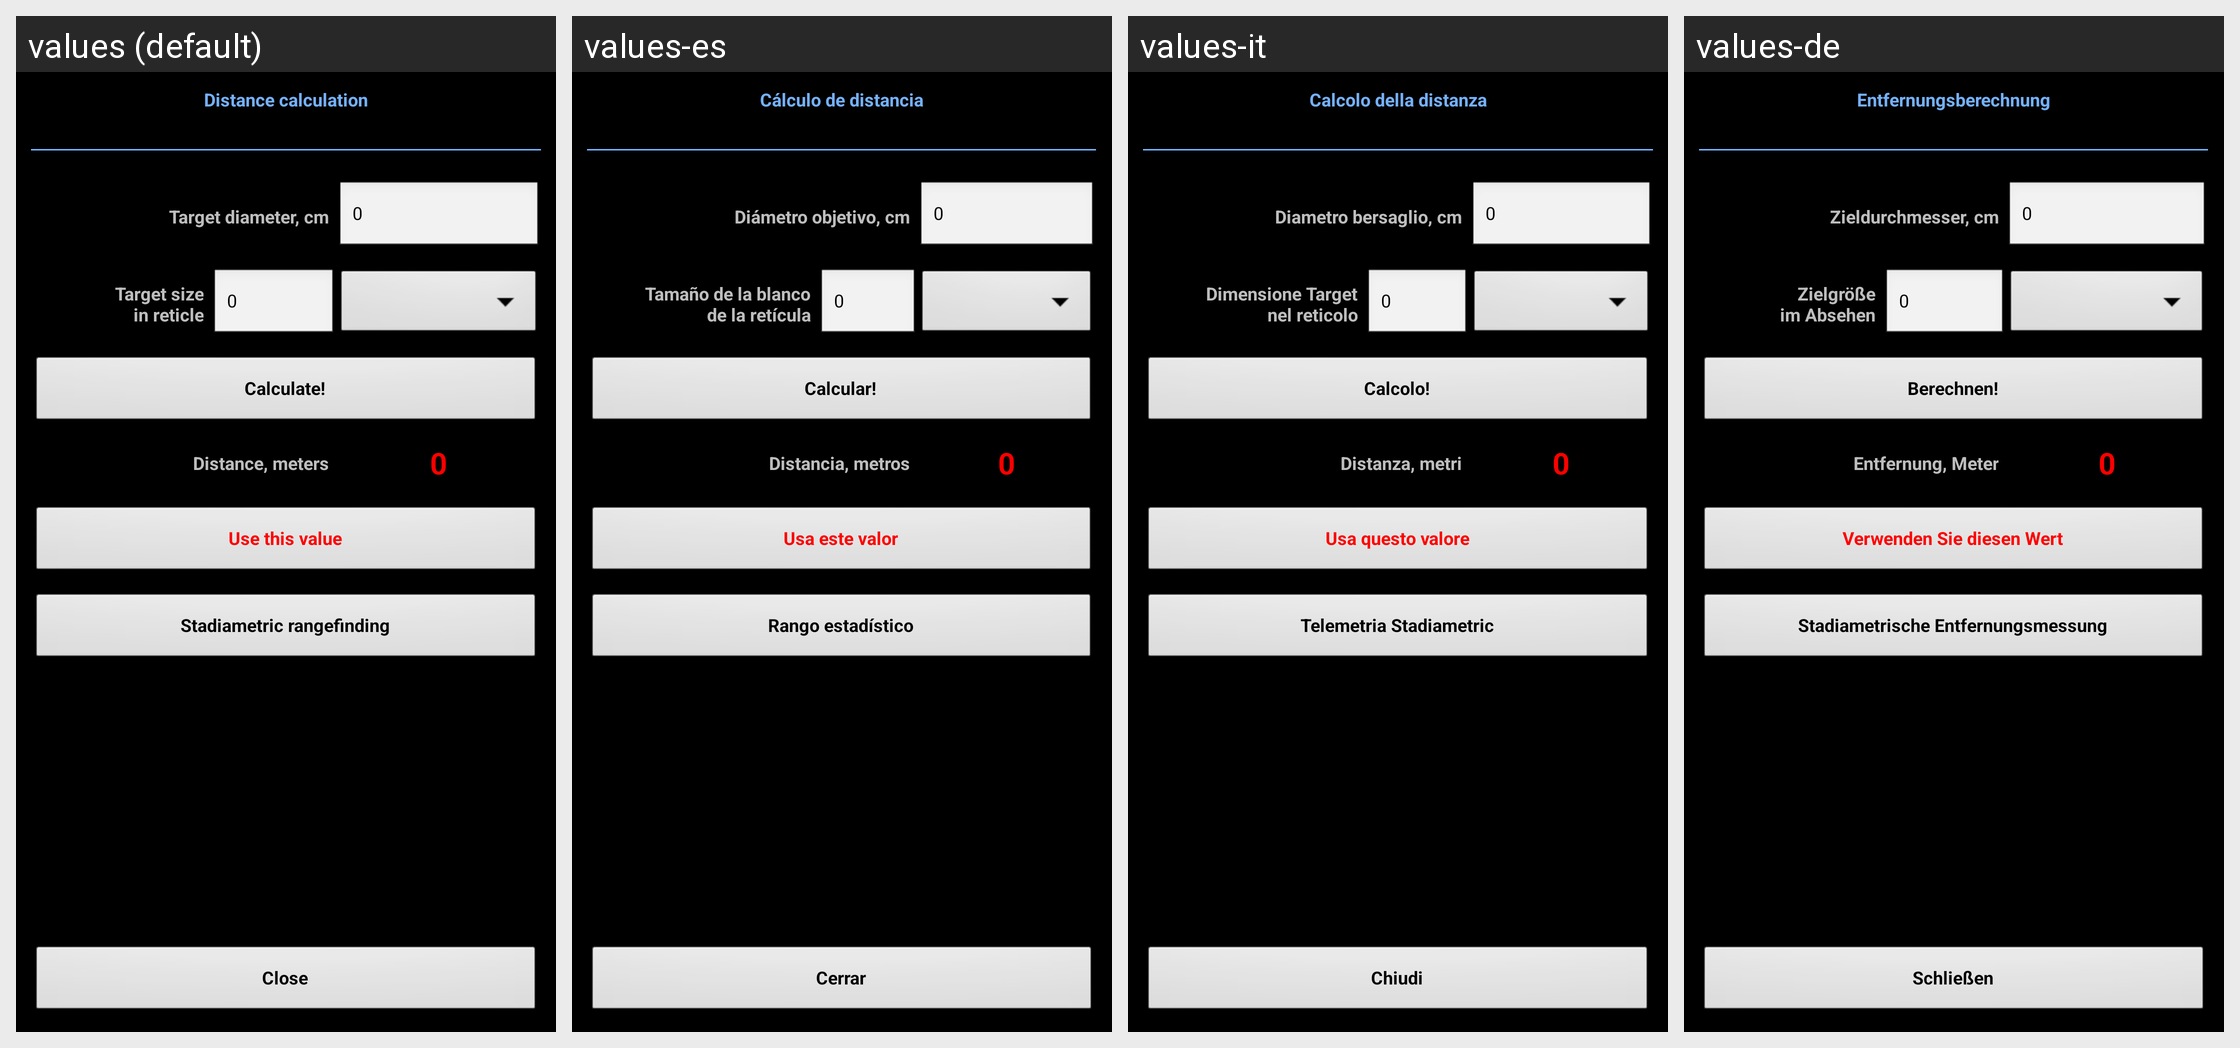

Here is an Android app screen in its default locale and in the app's own translations. Write out the translated-string differences for the strings that appear on this screen.
Android screen res/layout/distance_from_moa.xml rendered under 4 locales, left to right: values (default), values-es, values-it, values-de. Device: Nexus 5 (rendered at 1080×1920; each locale shown at half size, 540×960, under a caption strip naming it); theme MyTheme.
Other locales in the repository, not shown: values-ar, values-be, values-bg, values-bn, values-da, values-en-rGB, values-fa, values-fi, values-fr, values-hi, values-in, values-ja, values-ko, values-nb, values-nl, values-pl, values-pt, values-pt-rBR, values-pt-rPT, values-ru, values-sv, values-tg, values-tr, values-zh, values-zh-rCN, values-zh-rHK, values-zh-rSG, values-zh-rTW.
Strings drawn on this screen, with the default value and each locale's value (text and hints the layout hard-codes, and strings that could not be matched under every locale, appear in the picture but are not listed):

distance_from_moa_label
  values: Distance calculation
  values-es: Cálculo de distancia
  values-it: Calcolo della distanza
  values-de: Entfernungsberechnung

target_size_label
  values: Target diameter, cm
  values-es: Diámetro objetivo, cm
  values-it: Diametro bersaglio, cm
  values-de: Zieldurchmesser, cm

zero_text
  values: 0
  values-es: 0
  values-it: 0
  values-de: 0

target_size_moa_label
  values: Target size
      in reticle
  values-es: Tamaño de la blanco
      de la retícula
  values-it: Dimensione Target
      nel reticolo
  values-de: Zielgröße
      im Absehen

calc_label
  values: Calculate!
  values-es: Calcular!
  values-it: Calcolo!
  values-de: Berechnen!

distance_label
  values: Distance, meters
  values-es: Distancia, metros
  values-it: Distanza, metri
  values-de: Entfernung, Meter

use_this_value
  values: Use this value
  values-es: Usa este valor
  values-it: Usa questo valore
  values-de: Verwenden Sie diesen Wert

stadiametric_rangefinding
  values: Stadiametric rangefinding
  values-es: Rango estadístico
  values-it: Telemetria Stadiametric
  values-de: Stadiametrische Entfernungsmessung

close_label
  values: Close
  values-es: Cerrar
  values-it: Chiudi
  values-de: Schließen
